Run: headless pygame with SDL's dummy video driver; simulated clock (each Clock.tick advances the game by its frame time, no real sleeping); random seed 0; keys injected as events and as key.get_pressed() state; mouse plan: one left click at the window centre at the start of phase 2, then a move to the lower-right quarter at the start of phase 3.
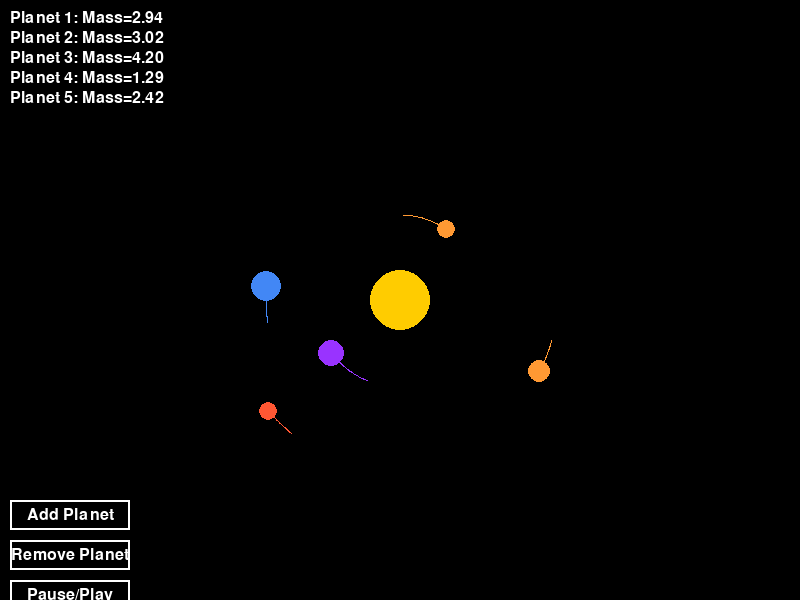
Frame 1 of 4 · flips 1–60 · no input
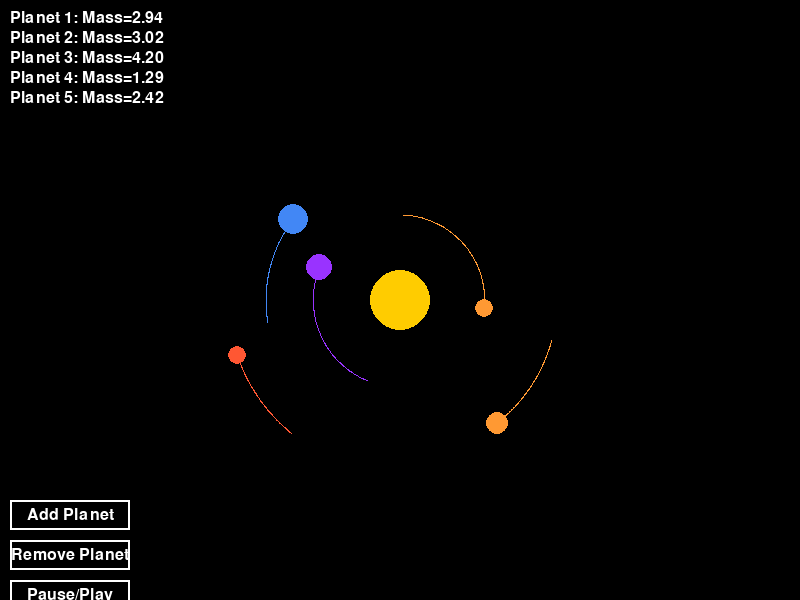
Frame 2 of 4 · flips 61–180 · clicked the window centre · tapped SPACE, RETURN · held RIGHT (→), D
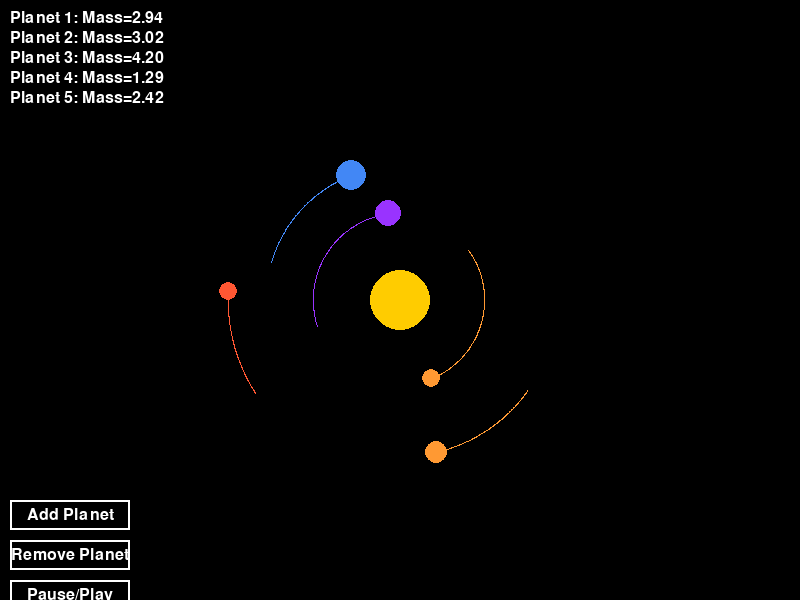
Frame 3 of 4 · flips 181–300 · moved the mouse to the lower-right quarter · held DOWN (↓), S
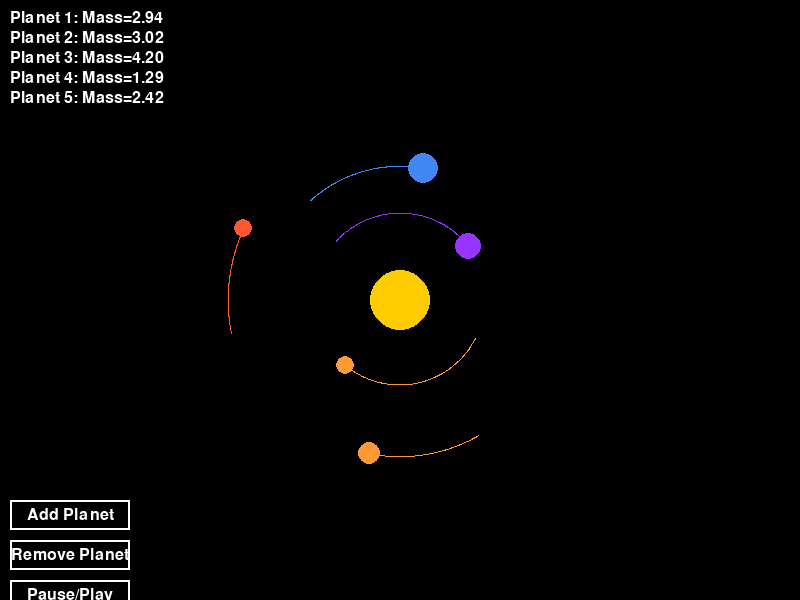
Frame 4 of 4 · flips 301–420 · held LEFT (←), A, UP (↑), W

The pygame program that drew these frames:

import pygame
import math
import random
pygame.init()
WIDTH, HEIGHT = 800, 600
screen = pygame.display.set_mode((WIDTH, HEIGHT))
pygame.display.set_caption("Solar System Simulation")
BLACK = (0, 0, 0)
WHITE = (255, 255, 255)
SUN_COLOR = (255, 204, 0)
PLANET_COLORS = [(66, 135, 245), (255, 87, 51), (80, 200, 120), (255, 51, 153), (255, 153, 51), (153, 51, 255)]
font = pygame.font.Font(None, 24)
G = 0.05
FPS = 60
class Planet:
    def __init__(self, x, y, radius, color, mass, vx=0, vy=0):
        self.x = x
        self.y = y
        self.radius = radius
        self.color = color
        self.mass = mass
        self.vx = vx
        self.vy = vy
        self.orbit = []
    def draw(self, screen):
        if len(self.orbit) > 2:
            pygame.draw.lines(screen, self.color, False, self.orbit, 1)
        pygame.draw.circle(screen, self.color, (int(self.x), int(self.y)), self.radius)
    def update_position(self, celestial_body):
        dx = celestial_body.x - self.x
        dy = celestial_body.y - self.y
        distance = math.sqrt(dx**2 + dy**2)
        if distance == 0:
            return
        force = G * celestial_body.mass / (distance**2)
        fx = force * dx / distance
        fy = force * dy / distance
        self.vx += fx
        self.vy += fy
        self.x += self.vx
        self.y += self.vy
        self.orbit.append((self.x, self.y))
        if len(self.orbit) > 200:
            self.orbit.pop(0)
class Button:
    def __init__(self, x, y, width, height, text, action=None):
        self.rect = pygame.Rect(x, y, width, height)
        self.text = text
        self.action = action
    def draw(self, screen):
        pygame.draw.rect(screen, WHITE, self.rect, 2)
        text_surface = font.render(self.text, True, WHITE)
        text_rect = text_surface.get_rect(center=self.rect.center)
        screen.blit(text_surface, text_rect)
    def is_clicked(self, pos):
        return self.rect.collidepoint(pos)
def add_planet():
    radius = random.randint(5, 15)
    distance = random.randint(50, 200)
    angle = random.uniform(0, 2 * math.pi)
    x = sun.x + distance * math.cos(angle)
    y = sun.y + distance * math.sin(angle)
    speed = math.sqrt(G * sun.mass / distance)
    vx = -speed * math.sin(angle)
    vy = speed * math.cos(angle)
    color = random.choice(PLANET_COLORS)
    mass = random.uniform(1, 5)
    return Planet(x, y, radius, color, mass, vx, vy)
def display_stats(planets):
    y_offset = 10
    for i, planet in enumerate(planets):
        stats_text = f"Planet {i + 1}: Mass={planet.mass:.2f}"
        stats_surface = font.render(stats_text, True, WHITE)
        screen.blit(stats_surface, (10, y_offset))
        y_offset += 20
sun = Planet(WIDTH // 2, HEIGHT // 2, 30, SUN_COLOR, mass=1000)
planets = [add_planet() for _ in range(5)]
buttons = [
    Button(10, HEIGHT - 100, 120, 30, "Add Planet", action=lambda: planets.append(add_planet())),
    Button(10, HEIGHT - 60, 120, 30, "Remove Planet", action=lambda: planets.pop() if planets else None),
    Button(10, HEIGHT - 20, 120, 30, "Pause/Play")
]
paused = False
running = True
clock = pygame.time.Clock()
while running:
    screen.fill(BLACK)
    for event in pygame.event.get():
        if event.type == pygame.QUIT:
            running = False
        elif event.type == pygame.MOUSEBUTTONDOWN:
            for button in buttons:
                if button.is_clicked(event.pos):
                    if button.action:
                        button.action()
                        if button.text == "Pause/Play":
                            paused = not paused
    if not paused:
        for planet in planets:
            planet.update_position(sun)
    sun.draw(screen)
    for planet in planets:
        planet.draw(screen)
    for button in buttons:
        button.draw(screen)
    display_stats(planets)
    pygame.display.flip()
    clock.tick(FPS)
pygame.quit()
